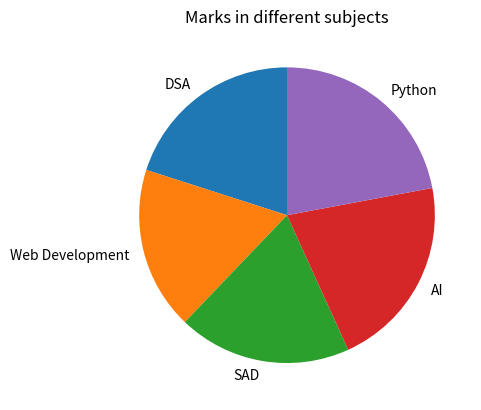

Recreate this plot in Python.
import matplotlib.pyplot as plt

subjects = ["DSA","Web Development","SAD","AI","Python"]
marks = [90,80,85,95,99]

plt.pie(marks, labels=subjects, startangle=90)
plt.title("Marks in different subjects")

plt.show()
